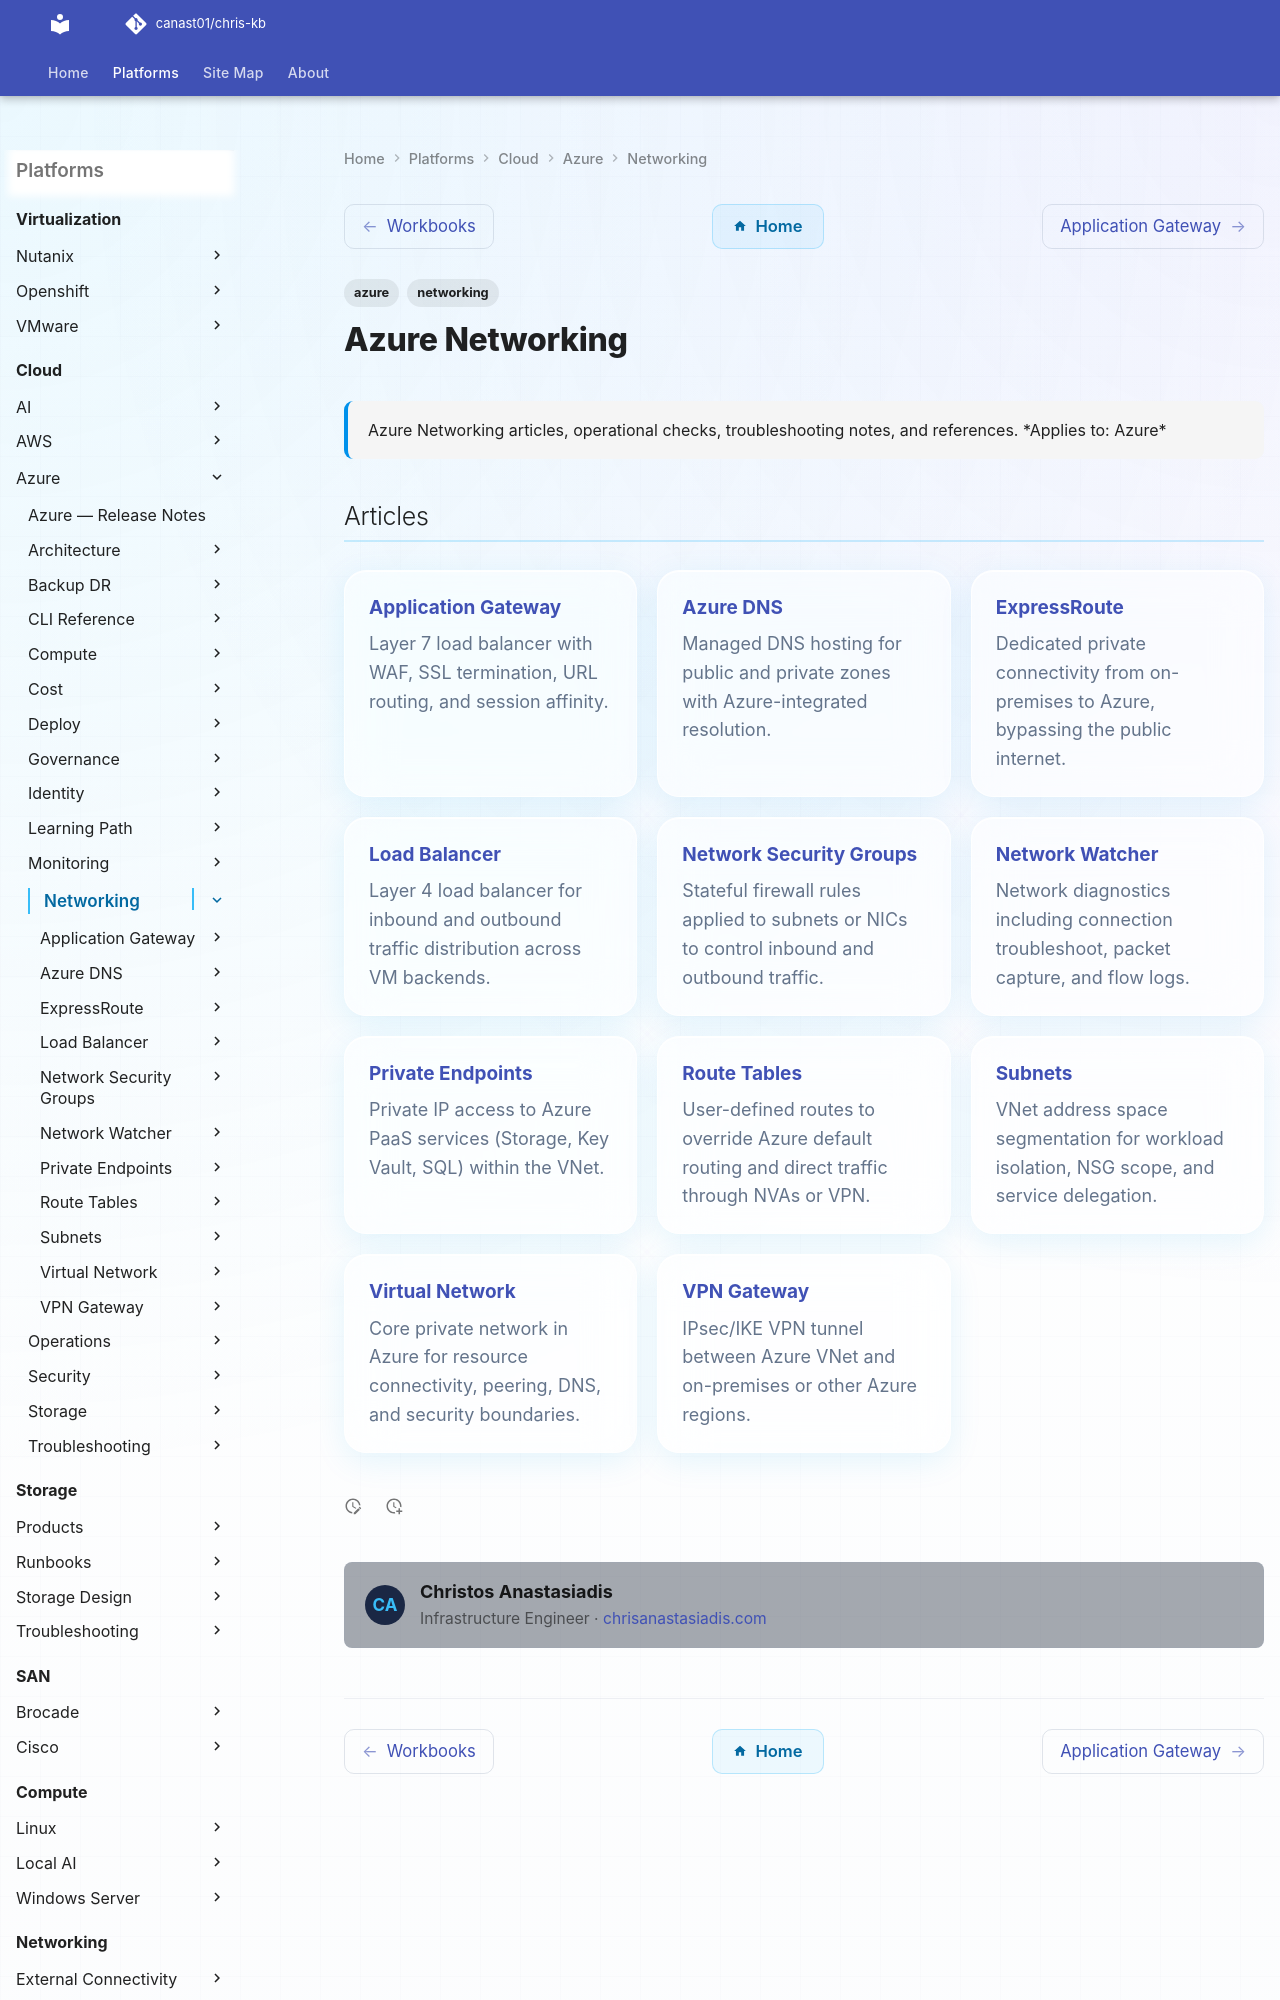

repository: canast01/chris-kb · page: cloud/azure/networking/index.html · generator: mkdocs

---
tags:
  - azure
  - networking
description: "Azure Networking articles, operational checks, troubleshooting notes, and references."
---
# Azure Networking

<div class="kb-summary">
Azure Networking articles, operational checks, troubleshooting notes, and references.

*Applies to: Azure*
</div>
